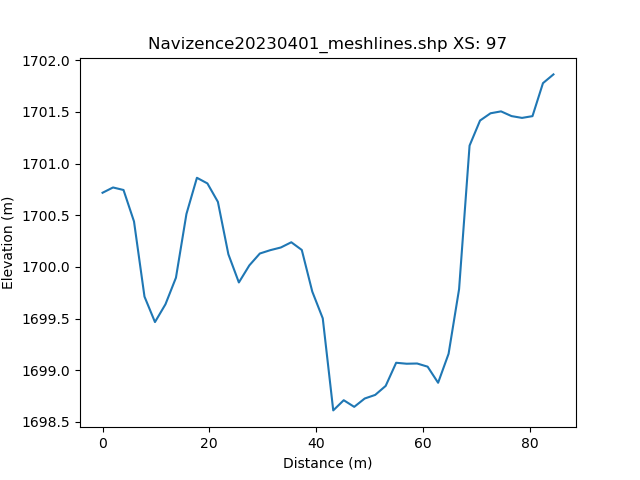

The table this chart was drawn from, first rows:
, h_distance, Elevation
0, 0.0, 1701
1, 0.9921, 1701
2, 1.984, 1701
3, 2.976, 1701
4, 3.969, 1701
5, 4.961, 1701
6, 5.953, 1700
7, 6.945, 1700
8, 7.937, 1700
9, 8.929, 1699
10, 9.921, 1699
11, 10.91, 1700
12, 11.91, 1700
13, 12.9, 1700
14, 13.89, 1700
15, 14.88, 1700
16, 15.87, 1701
17, 16.87, 1701
18, 17.86, 1701
19, 18.85, 1701
20, 19.84, 1701
21, 20.84, 1701
22, 21.83, 1701
23, 22.82, 1700
24, 23.81, 1700
25, 24.8, 1700
26, 25.8, 1700
27, 26.79, 1700
28, 27.78, 1700
29, 28.77, 1700
30, 29.76, 1700
31, 30.76, 1700
32, 31.75, 1700
33, 32.74, 1700
34, 33.73, 1700
35, 34.73, 1700
36, 35.72, 1700
37, 36.71, 1700
38, 37.7, 1700
39, 38.69, 1700
40, 39.69, 1700
41, 40.68, 1700
42, 41.67, 1699
43, 42.66, 1699
44, 43.65, 1699
45, 44.65, 1699
46, 45.64, 1699
47, 46.63, 1699
48, 47.62, 1699
49, 48.62, 1699
50, 49.61, 1699
51, 50.6, 1699
52, 51.59, 1699
53, 52.58, 1699
54, 53.58, 1699
55, 54.57, 1699
56, 55.56, 1699
57, 56.55, 1699
58, 57.54, 1699
59, 58.54, 1699
... 42 more rows
